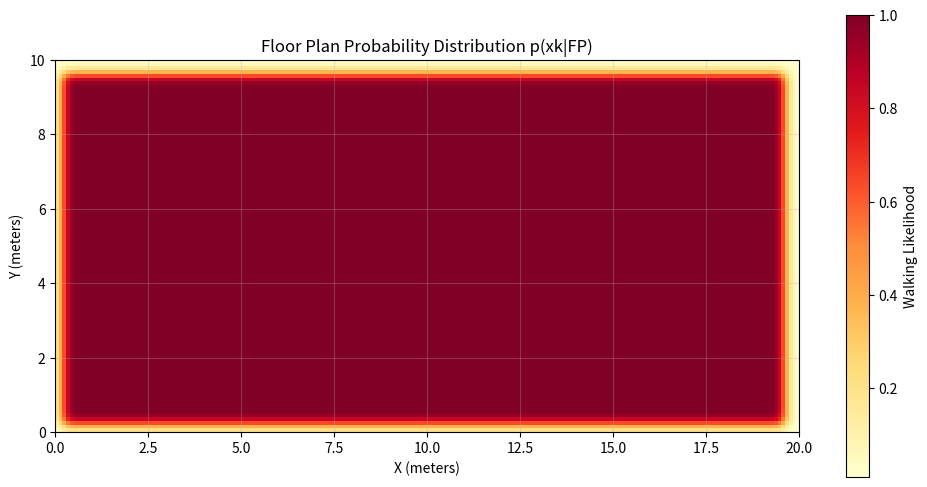

This chart was generated by the following Python code:
"""
Bayesian Filter for Pedestrian Inertial Navigation
===================================================

Implementation of the non-recursive Bayesian filter from:
"Pedestrian inertial navigation with building floor plans for indoor
environments via non-recursive Bayesian filtering" - Koroglu & Yilmaz (2017)

Core Equation (Equation 5 from paper):
p(xk|Zk) ∝ p(xk|FP) × p(xk|dk, xk-1) × p(zk|xk) × p(xk|xk-1,...,xk-n) × p(xk-1|Zk-1)

Where:
- p(xk|FP): Static floor plan PDF (high in walkable areas, low at walls)
- p(xk|dk, xk-1): Stride length circle (Gaussian circle at distance dk)
- p(zk|xk): Sensor likelihood (IMU heading prediction)
- p(xk|xk-1,...,xk-n): Extended motion model (linear/curved prediction)
- p(xk-1|Zk-1): Previous posterior estimate
"""

import numpy as np
from scipy.optimize import minimize
from scipy.stats import multivariate_normal
import matplotlib.pyplot as plt


class FloorPlanPDF:
    """
    Static floor plan probability distribution p(xk|FP)

    Creates a rasterized probability grid where walkable areas have high
    probability and walls/obstacles have low probability.
    """

    def __init__(self, width_m=3.5, height_m=6.0, resolution=0.1):
        """
        Initialize floor plan PDF

        Args:
            width_m: Width in meters (default 3.5m)
            height_m: Height in meters (default 6.0m)
            resolution: Grid resolution in meters (default 0.1m = 10cm)
        """
        self.width_m = width_m
        self.height_m = height_m
        self.resolution = resolution

        # Grid dimensions
        self.grid_width = int(width_m / resolution)
        self.grid_height = int(height_m / resolution)

        # Create simple L-shaped hallway floor plan
        self.grid = self._create_simple_floor_plan()

        # DON'T normalize by sum (makes values too small)
        # Grid values are already in range [0.01, 1.0] from _create_simple_floor_plan

    def _create_simple_floor_plan(self):
        """
        Create a single rectangular room (3.5m x 6m) with 4 walls

        Layout:
        ######################
        ##                  ##
        ##                  ##
        ##   Single Room    ##
        ##   3.5m x 6m      ##
        ##                  ##
        ##                  ##
        ######################

        Grid starts as all zeros (walls everywhere).
        We carve out a walkable rectangle in the middle.
        The surrounding zeros form the 4 walls.
        """
        # Start with all zeros = walls everywhere (very low probability)
        grid = np.ones((self.grid_height, self.grid_width)) * 0.01

        # Define wall thickness and walkable area
        wall_thickness = 0.3  # meters (thicker walls for clear boundaries)

        # Calculate walkable area boundaries (leave space for walls on all 4 sides)
        x_start = int(wall_thickness / self.resolution)
        x_end = int((self.width_m - wall_thickness) / self.resolution)
        y_start = int(wall_thickness / self.resolution)
        y_end = int((self.height_m - wall_thickness) / self.resolution)

        # Ensure indices are within grid bounds
        x_start = max(0, x_start)
        x_end = min(self.grid_width, x_end)
        y_start = max(0, y_start)
        y_end = min(self.grid_height, y_end)

        # Fill walkable area with high probability (1.0)
        # This creates a rectangle surrounded by walls on all 4 sides
        grid[y_start:y_end, x_start:x_end] = 1.0

        # Apply Gaussian smoothing to create smooth gradient at wall boundaries
        # This prevents hard edges that can cause filter oscillation
        from scipy.ndimage import gaussian_filter
        grid = gaussian_filter(grid, sigma=1.5)

        # Re-normalize to ensure walls stay low probability and room stays high
        grid_min = np.min(grid)
        grid_max = np.max(grid)
        if grid_max > grid_min:
            # Map to [0.01, 1.0] range
            grid = 0.01 + 0.99 * (grid - grid_min) / (grid_max - grid_min)
        else:
            # Fallback: uniform low probability
            grid = 0.01 * np.ones_like(grid)

        return grid

    def get_probability(self, x, y):
        """
        Get probability at position (x, y) in meters

        Args:
            x: X coordinate in meters
            y: Y coordinate in meters

        Returns:
            Probability density at (x, y)
        """
        # Convert to grid coordinates
        grid_x = int(x / self.resolution)
        grid_y = int(y / self.resolution)

        # Check bounds
        if (0 <= grid_x < self.grid_width and
            0 <= grid_y < self.grid_height):
            return self.grid[grid_y, grid_x]
        else:
            return 0.01  # Low probability outside bounds

    def visualize(self, save_path=None):
        """Visualize the floor plan PDF"""
        plt.figure(figsize=(12, 6))
        plt.imshow(self.grid, origin='lower', cmap='YlOrRd',
                   extent=[0, self.width_m, 0, self.height_m])
        plt.colorbar(label='Walking Likelihood')
        plt.xlabel('X (meters)')
        plt.ylabel('Y (meters)')
        plt.title('Floor Plan Probability Distribution p(xk|FP)')
        plt.grid(True, alpha=0.3)

        if save_path:
            plt.savefig(save_path, dpi=150, bbox_inches='tight')

        return plt


class BayesianNavigationFilter:
    """
    Non-recursive Bayesian filter for pedestrian navigation
    Implements Equation 5 from Koroglu & Yilmaz (2017)
    """

    def __init__(self, floor_plan, stride_length=0.7, n_history=3):
        """
        Initialize Bayesian filter

        Args:
            floor_plan: FloorPlanPDF object
            stride_length: Default stride length in meters
            n_history: Number of previous positions to use in motion model
        """
        self.floor_plan = floor_plan
        self.stride_length = stride_length
        self.n_history = n_history

        # Position history for extended motion model
        self.position_history = []

        # Current posterior estimate
        self.current_estimate = {'x': 2.0, 'y': 4.0}  # Start position
        self.current_covariance = np.eye(2) * 0.5  # Initial uncertainty

        # Tunable parameters
        self.sigma_stride = 0.1  # Stride length uncertainty (meters)
        self.sigma_heading = 0.5  # Heading uncertainty (radians) - trust IMU heading
        self.sigma_motion = 0.5  # Motion model uncertainty (meters)

        # Floor plan weight (higher = stronger wall constraints)
        # CRITICAL: Must be EXTREMELY high to prevent wall crossing when IMU points through wall
        # With weight=1000: wall penalty = 1000*log(0.019) ≈ -3900 (MASSIVE)
        # This creates an impenetrable energy barrier at walls
        self.floor_plan_weight = 1000.0  # EXTREMELY strong - walls are HARD constraints!

    def p_stride_circle(self, x, y, x_prev, y_prev, stride_length):
        """
        p(xk|dk, xk-1): Stride length circle PDF

        Circular Gaussian centered at previous position with radius = stride_length.
        This exploits the fact that ZUPT gives accurate stride lengths.

        Args:
            x, y: Candidate position
            x_prev, y_prev: Previous position
            stride_length: Measured stride length from ZUPT

        Returns:
            Probability density
        """
        # Distance from previous position
        distance = np.sqrt((x - x_prev)**2 + (y - y_prev)**2)

        # Gaussian centered at stride_length
        prob = np.exp(-0.5 * ((distance - stride_length) / self.sigma_stride)**2)
        prob /= (self.sigma_stride * np.sqrt(2 * np.pi))

        return prob

    def p_sensor_likelihood(self, x, y, x_prev, y_prev, heading, stride_length):
        """
        p(zk|xk): Sensor likelihood based on IMU heading (Equation 4)

        zk = x_{k-1} + dk * [sin(heading), cos(heading)]

        Args:
            x, y: Candidate position
            x_prev, y_prev: Previous position
            heading: IMU heading in radians
            stride_length: Stride length

        Returns:
            Probability density
        """
        # IMU prediction (standard math: x = cos, y = sin)
        z_x = x_prev + stride_length * np.cos(heading)
        z_y = y_prev + stride_length * np.sin(heading)

        # Gaussian likelihood centered at IMU prediction
        mean = np.array([z_x, z_y])
        cov = np.eye(2) * self.sigma_heading**2

        try:
            prob = multivariate_normal.pdf([x, y], mean=mean, cov=cov)
        except:
            prob = 1e-10

        return prob

    def p_motion_model(self, x, y):
        """
        p(xk|xk-1, ..., xk-n): Extended motion model

        For pedestrian navigation, we use a WEAK uniform prior since
        the IMU heading is much more reliable than velocity extrapolation.
        Velocity extrapolation fights direction changes and causes errors.

        Args:
            x, y: Candidate position

        Returns:
            Probability density
        """
        # Use uniform weak prior - don't fight the IMU heading
        # The IMU sensor likelihood p(zk|xk) handles direction
        return 1.0

    def p_previous_posterior(self, x, y):
        """
        p(xk-1|Zk-1): Previous posterior estimate

        Weak Gaussian around previous estimate to provide continuity
        but not fight the floor plan constraints.

        Args:
            x, y: Candidate position

        Returns:
            Probability density
        """
        mean = np.array([self.current_estimate['x'], self.current_estimate['y']])

        # Use VERY large covariance (weak constraint) to avoid rubber-band effect
        # This just provides gentle continuity without fighting wall constraints
        weak_cov = np.eye(2) * 2.0  # Large uncertainty (2m std dev)

        try:
            prob = multivariate_normal.pdf([x, y], mean=mean, cov=weak_cov)
        except:
            prob = 1e-10

        return prob

    def posterior_probability(self, pos, x_prev, y_prev, heading, stride_length):
        """
        Compute full posterior probability (Equation 5)

        p(xk|Zk) ∝ p(xk|FP) × p(xk|dk, xk-1) × p(zk|xk) ×
                    p(xk|xk-1,...,xk-n) × p(xk-1|Zk-1)

        Args:
            pos: [x, y] position to evaluate
            x_prev, y_prev: Previous position
            heading: IMU heading in radians
            stride_length: Stride length

        Returns:
            Posterior probability (log scale for numerical stability)
        """
        x, y = pos

        # 1. Floor plan PDF p(xk|FP)
        p_fp = self.floor_plan.get_probability(x, y)

        # 2. Stride circle p(xk|dk, xk-1)
        p_stride = self.p_stride_circle(x, y, x_prev, y_prev, stride_length)

        # 3. Sensor likelihood p(zk|xk)
        p_sensor = self.p_sensor_likelihood(x, y, x_prev, y_prev, heading, stride_length)

        # 4. Motion model p(xk|xk-1,...,xk-n)
        p_motion = self.p_motion_model(x, y)

        # 5. Previous posterior p(xk-1|Zk-1)
        p_prev = self.p_previous_posterior(x, y)

        # Combine (use log probabilities for numerical stability)
        # Apply extra weight to floor plan to enforce wall constraints
        log_posterior = (self.floor_plan_weight * np.log(p_fp + 1e-10) +
                        np.log(p_stride + 1e-10) +
                        np.log(p_sensor + 1e-10) +
                        np.log(p_motion + 1e-10) +
                        np.log(p_prev + 1e-10))

        return log_posterior

    def negative_posterior(self, pos, x_prev, y_prev, heading, stride_length):
        """Negative posterior for minimization"""
        return -self.posterior_probability(pos, x_prev, y_prev, heading, stride_length)

    def update(self, heading, stride_length):
        """
        Update filter with new stride

        Args:
            heading: IMU heading in radians
            stride_length: Measured stride length

        Returns:
            Estimated position {'x': ..., 'y': ...}
        """
        x_prev = self.current_estimate['x']
        y_prev = self.current_estimate['y']

        # IMU prediction (standard math: x = cos, y = sin)
        imu_x = x_prev + stride_length * np.cos(heading)
        imu_y = y_prev + stride_length * np.sin(heading)

        # CRITICAL: Check if PATH from current to IMU prediction crosses through wall
        # Sample points along the line segment to detect wall crossing
        n_samples = 10
        path_crosses_wall = False
        for i in range(1, n_samples + 1):
            t = i / n_samples
            sample_x = x_prev + t * (imu_x - x_prev)
            sample_y = y_prev + t * (imu_y - y_prev)
            sample_prob = self.floor_plan.get_probability(sample_x, sample_y)

            # If any point along path has very low probability, it's a wall
            if sample_prob < 0.1:  # Wall threshold
                path_crosses_wall = True
                break

        if path_crosses_wall:
            # Path would cross wall - start optimization from safe current position
            x0 = [x_prev, y_prev]
        else:
            # Path is clear - start from IMU prediction (normal case)
            x0 = [imu_x, imu_y]

        # Mode-seeking: Find maximum of posterior (minimize negative posterior)
        result = minimize(
            self.negative_posterior,
            x0,
            args=(x_prev, y_prev, heading, stride_length),
            method='L-BFGS-B',
            bounds=[(0, self.floor_plan.width_m), (0, self.floor_plan.height_m)]
        )

        # Extract estimate
        x_est, y_est = result.x

        # Update current estimate
        self.current_estimate = {'x': float(x_est), 'y': float(y_est)}

        # Update covariance (simple approach: use inverse Hessian approximation)
        # For now, keep it constant
        self.current_covariance = np.eye(2) * 0.3

        # Add to history
        self.position_history.append(self.current_estimate.copy())

        # Keep only last 10 positions
        if len(self.position_history) > 10:
            self.position_history.pop(0)

        return self.current_estimate

    def reset(self, x=2.0, y=4.0):
        """Reset filter to initial state"""
        self.position_history = []
        self.current_estimate = {'x': x, 'y': y}
        self.current_covariance = np.eye(2) * 0.5


# Example usage and testing
if __name__ == '__main__':
    print("=" * 70)
    print("Bayesian Filter for Pedestrian Navigation")
    print("=" * 70)

    # Create floor plan
    print("\n1. Creating floor plan PDF...")
    floor_plan = FloorPlanPDF(width_m=20.0, height_m=10.0, resolution=0.1)
    print(f"   Grid size: {floor_plan.grid_width} × {floor_plan.grid_height}")

    # Visualize floor plan
    print("\n2. Visualizing floor plan...")
    floor_plan.visualize(save_path='floor_plan_pdf.png')
    print("   Saved to: floor_plan_pdf.png")

    # Create filter
    print("\n3. Initializing Bayesian filter...")
    bf = BayesianNavigationFilter(floor_plan, stride_length=0.7)
    print(f"   Start position: ({bf.current_estimate['x']:.2f}, {bf.current_estimate['y']:.2f})")

    # Simulate some steps
    print("\n4. Simulating walking...")
    headings = [0.0, 0.0, 0.0, np.pi/2, np.pi/2, np.pi/2]  # North, then East
    stride_lengths = [0.7, 0.7, 0.7, 0.7, 0.7, 0.7]

    trajectory = [bf.current_estimate.copy()]

    for i, (heading, stride) in enumerate(zip(headings, stride_lengths)):
        pos = bf.update(heading, stride)
        trajectory.append(pos.copy())
        print(f"   Step {i+1}: heading={np.degrees(heading):.0f}°, "
              f"position=({pos['x']:.2f}, {pos['y']:.2f})")

    print("\n" + "=" * 70)
    print("✓ Bayesian filter implementation complete!")
    print("=" * 70)
